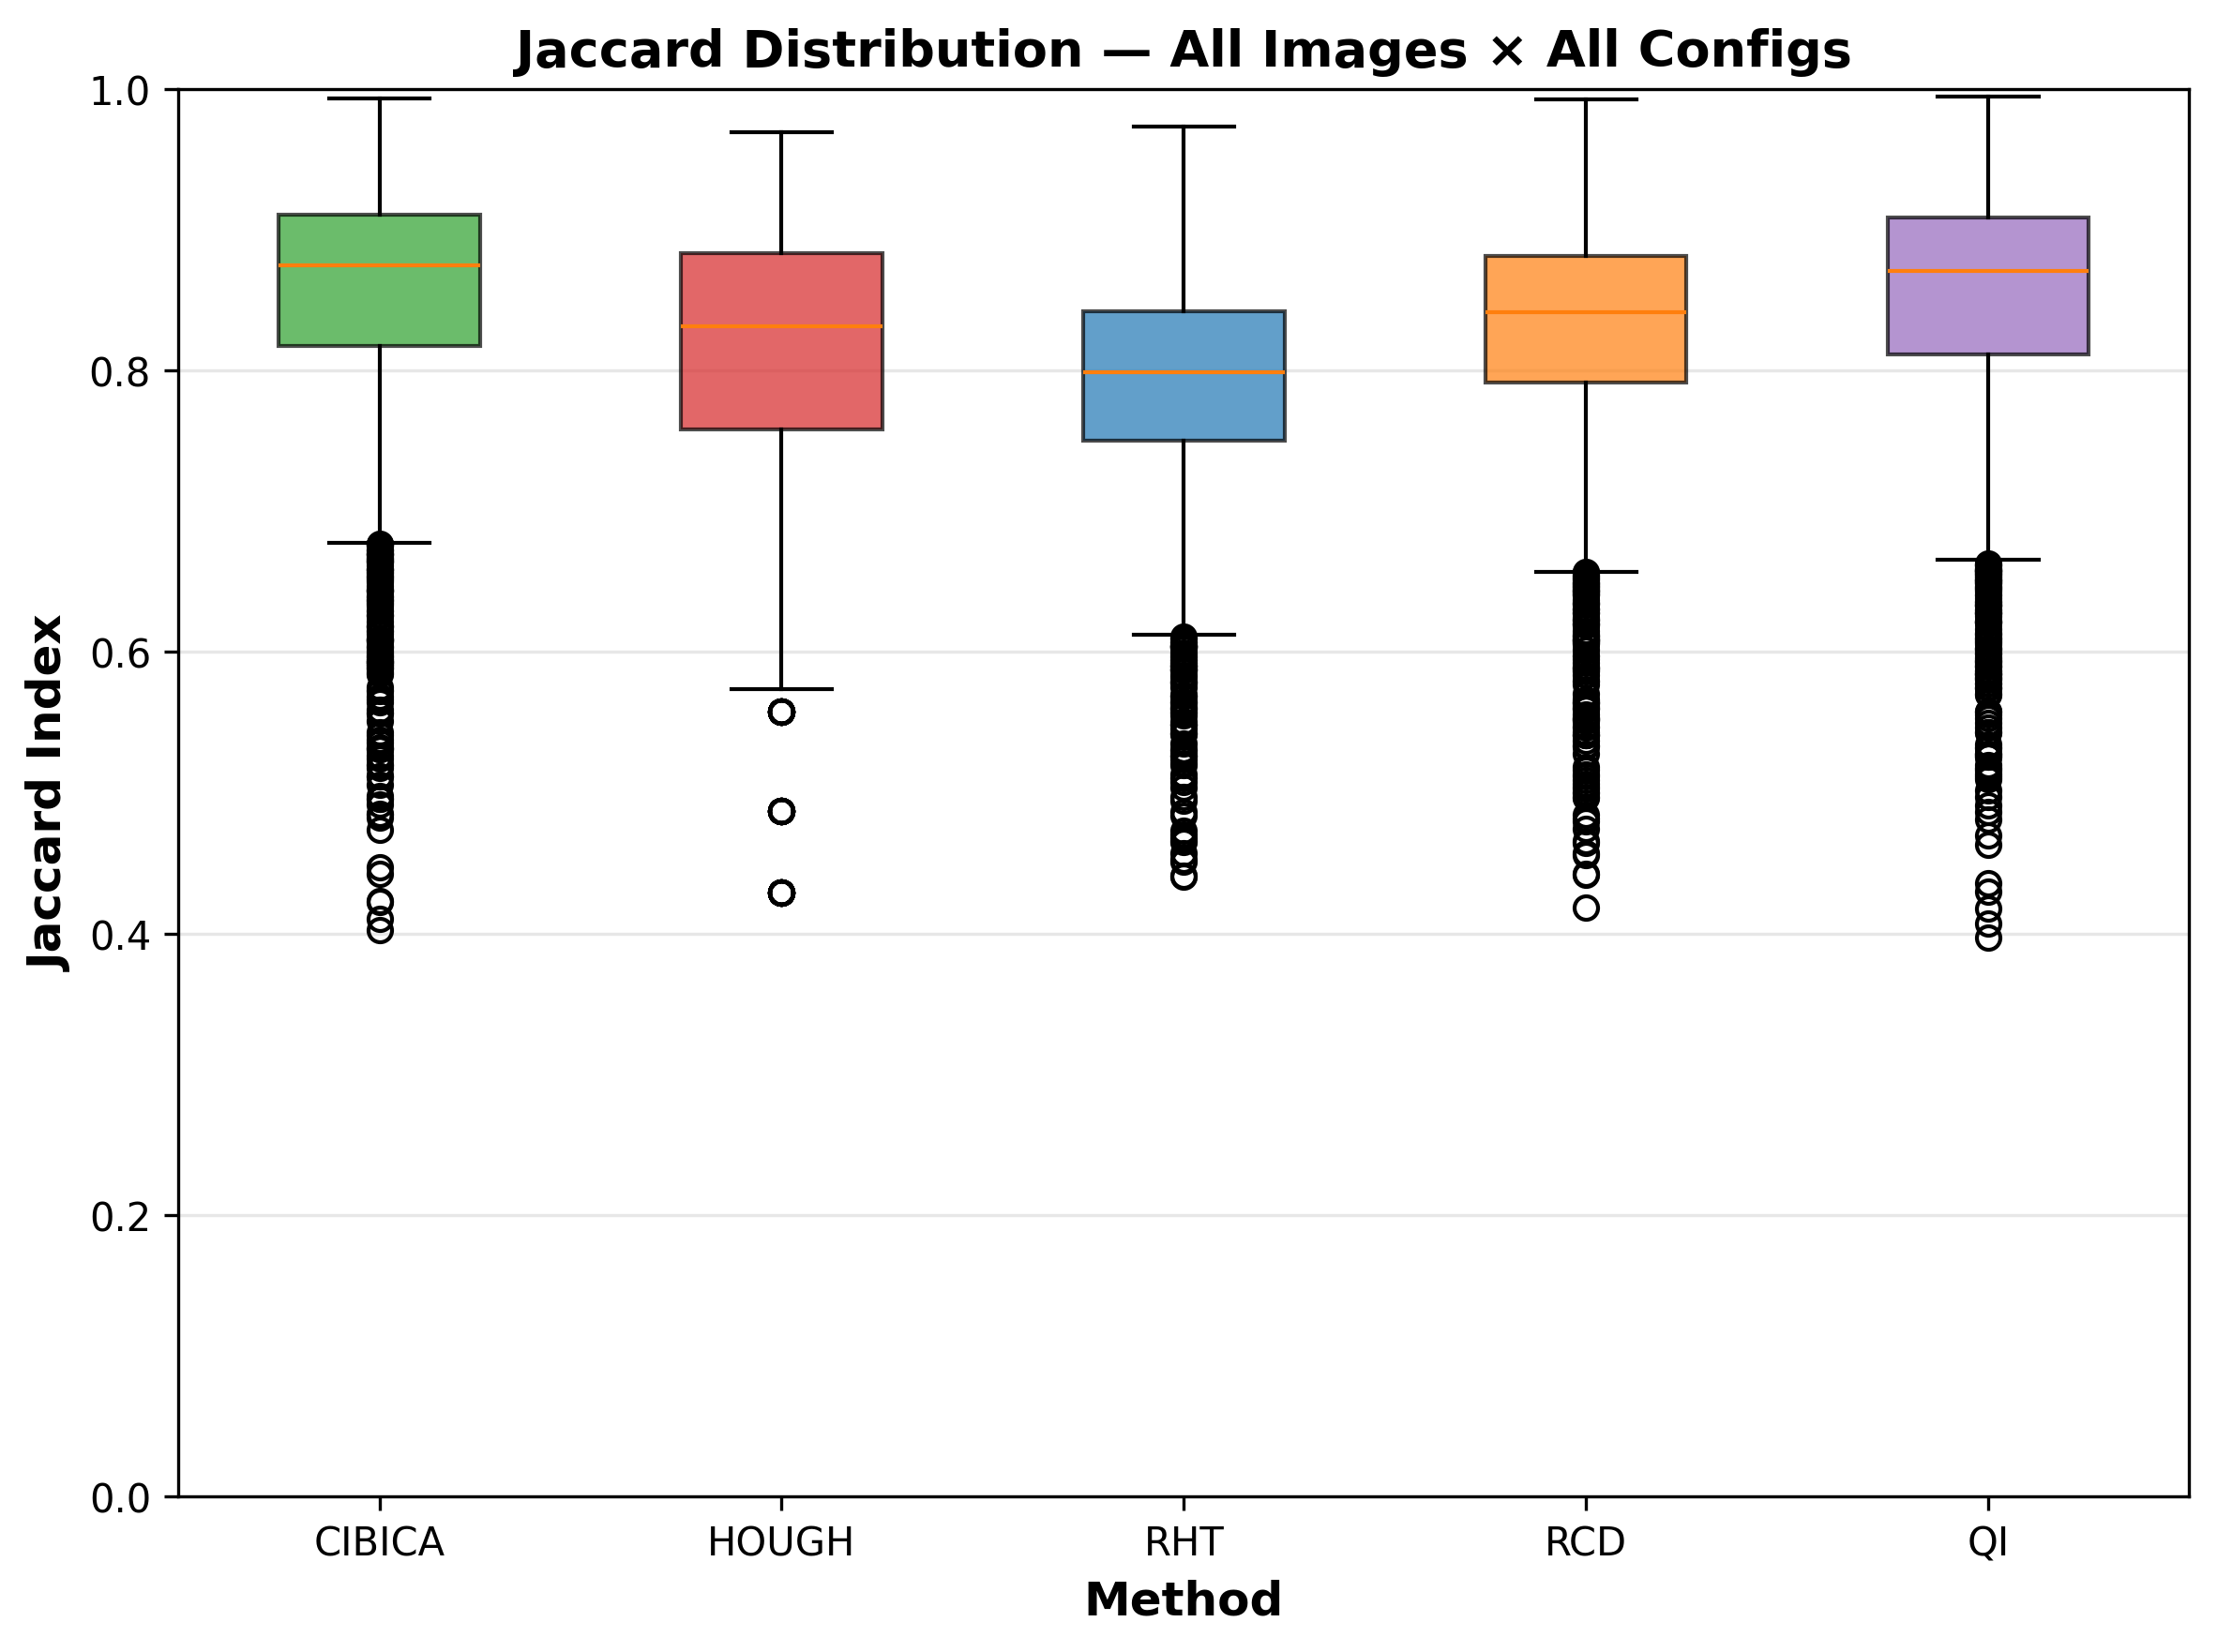

The data file committed next to this chart (first rows):
method, Jaccard
CIBICA, 0.8687
CIBICA, 0.8778
CIBICA, 0.8733
CIBICA, 0.8943
CIBICA, 0.8963
CIBICA, 0.898
CIBICA, 0.9128
CIBICA, 0.9153
CIBICA, 0.9209
CIBICA, 0.675
CIBICA, 0.7031
CIBICA, 0.6972
CIBICA, 0.7686
CIBICA, 0.9112
CIBICA, 0.9129
CIBICA, 0.8849
CIBICA, 0.8406
CIBICA, 0.8074
CIBICA, 0.8718
CIBICA, 0.8799
CIBICA, 0.8838
CIBICA, 0.8719
CIBICA, 0.8737
CIBICA, 0.9058
CIBICA, 0.9073
CIBICA, 0.9169
CIBICA, 0.9181
CIBICA, 0.6849
CIBICA, 0.7106
CIBICA, 0.8094
CIBICA, 0.93
CIBICA, 0.9109
CIBICA, 0.9173
CIBICA, 0.9068
CIBICA, 0.8791
CIBICA, 0.829
CIBICA, 0.881
CIBICA, 0.881
CIBICA, 0.8798
CIBICA, 0.8825
CIBICA, 0.9032
CIBICA, 0.9091
CIBICA, 0.9076
CIBICA, 0.9074
CIBICA, 0.9175
CIBICA, 0.7108
CIBICA, 0.8119
CIBICA, 0.9218
CIBICA, 0.9207
CIBICA, 0.9128
CIBICA, 0.9009
CIBICA, 0.861
CIBICA, 0.8539
CIBICA, 0.7655
CIBICA, 0.8979
CIBICA, 0.9001
CIBICA, 0.9015
CIBICA, 0.9103
CIBICA, 0.9103
CIBICA, 0.9263
... 12,900 more rows
